Run: headless pygame with SDL's dummy video driver; simulated clock (each Clock.tick advances the game by its frame time, no real sleeping); random seed 0; keys injected as events and as key.get_pressed() state; mouse plan: one left click at the window centre at the start of phase 2, then a move to the lower-right quarter at the start of phase 3.
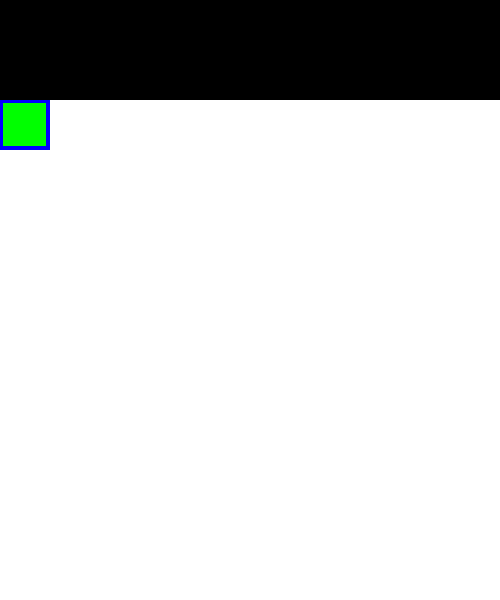
Frame 1 of 4 · flips 1–60 · no input
Frame 2 of 4 · flips 61–180 · clicked the window centre · tapped SPACE, RETURN · held RIGHT (→), D · screen unchanged from frame 1, image omitted
Frame 3 of 4 · flips 181–300 · moved the mouse to the lower-right quarter · held DOWN (↓), S · screen unchanged from frame 2, image omitted
Frame 4 of 4 · flips 301–420 · held LEFT (←), A, UP (↑), W · screen unchanged from frame 3, image omitted

The pygame program that drew these frames:

import pygame
import time
import random

display_width = 500
display_height = 600

black = (0, 0, 0)
white = (255, 255, 255)
red = (255, 0, 0)
green = (0, 255, 0)
blue = (0, 0, 255)

class button():
    def __init__(self, color, outline, x,y,width,height, count):
        self.color = color
        self.outline = outline
        self.x = x
        self.y = y
        self.width = width
        self.height = height
        self.count = count
        self.outline = outline

    def draw(self,win):
        #Call this method to draw the button on the screen
        if self.outline:
            pygame.draw.rect(win, self.outline, (self.x,self.y,self.width,self.height),0)
            pygame.draw.rect(win, self.color, (self.x+3,self.y+3,self.width-7,self.height-7),0)

        else:
            pygame.draw.rect(win, self.color, (self.x,self.y,self.width,self.height),0)
        

    def isOver(self, pos):
        #Pos is the mouse position or a tuple of (x,y) coordinates
        if pos[0] > self.x and pos[0] < self.x + self.width:
            if pos[1] > self.y and pos[1] < self.y + self.height:
                return True
            
        return False

def placeMines():
    mineList = []
    mines = False
    for i in range (0, 50):
        m = random.randrange(0, 15)
        if m < 2:
            mineList.append(1)
        else:
            mineList.append(0)
    for i in mineList:
        if i == 1:
            mines = True
    while not mines:
        mineList = placeMines
    return mineList

pygame.init()
gameDisplay = pygame.display.set_mode((display_width, display_height))
pygame.display.set_caption('Sweeper of Bombs')
clock = pygame.time.Clock()

def game_loop():
    gameExit = False
    butt = button(green, blue, 0, 100, 50, 50, 0)
    mines = placeMines()
    while not gameExit:
        gameDisplay.fill(black)
        pygame.draw.rect(gameDisplay, white, [0 , 100 , display_width,  display_height])

        butt.draw(gameDisplay)
        
        pygame.display.update()
        clock.tick(120)
        
        pos = pygame.mouse.get_pos()

        for event in pygame.event.get():
            if event.type == pygame.QUIT:
                pygame.quit()
                quit()

            if event.type == pygame.MOUSEBUTTONDOWN:
                if butt.isOver(pos):
                    print(len(mines))

            if event.type == pygame.MOUSEMOTION:
                if butt.isOver(pos):
                    butt.color = blue
                else:
                    butt.color = green



game_loop()
pygame.quit()
quit()

                
